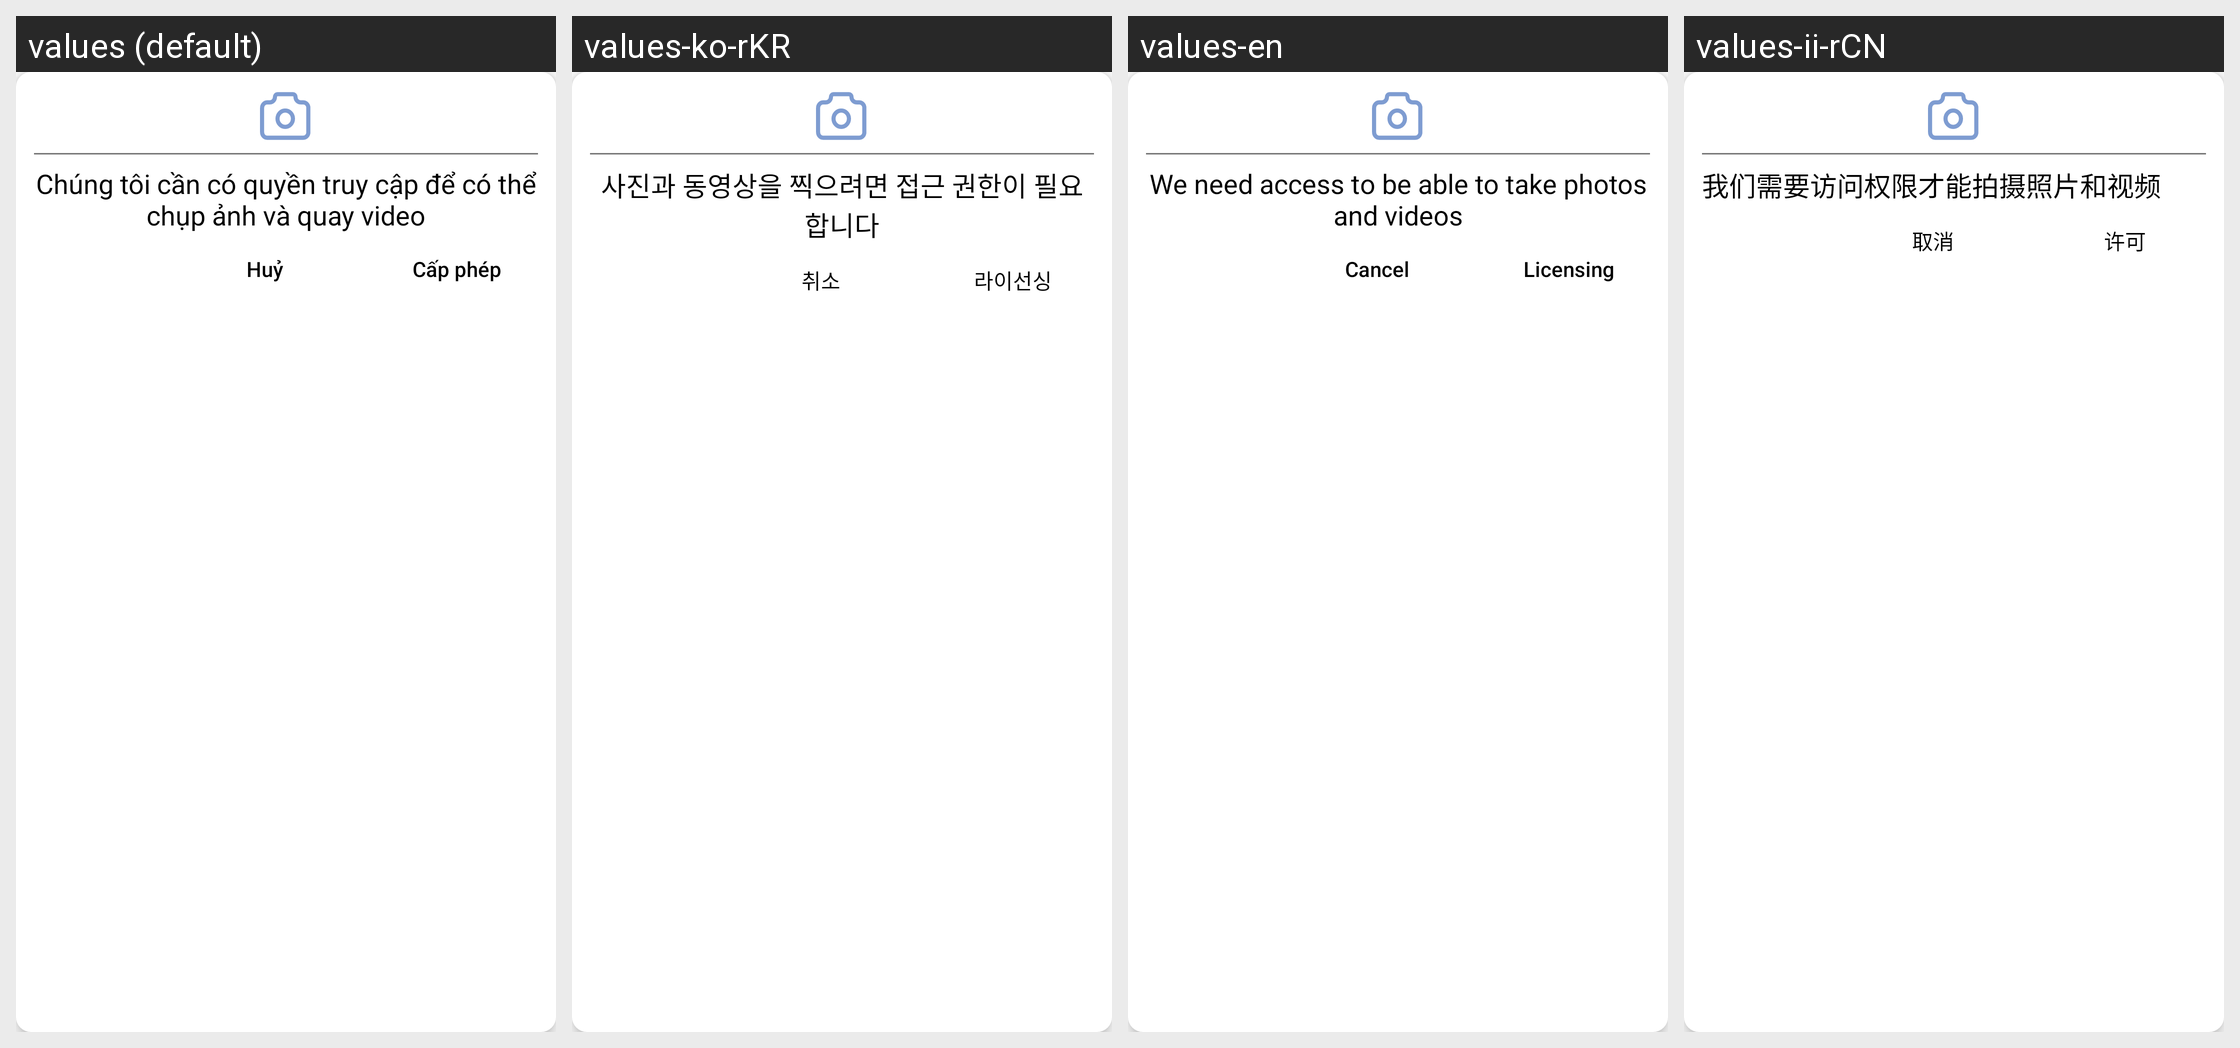

Strings drawn on this Android screen and how each of the app's shown locales translates them:
Android screen res/layout/dialog_camera.xml rendered under 4 locales, left to right: values (default), values-ko-rKR, values-en, values-ii-rCN. Device: Nexus 5 (rendered at 1080×1920; each locale shown at half size, 540×960, under a caption strip naming it); theme Theme.Atendance.
Strings drawn on this screen, with the default value and each locale's value (text and hints the layout hard-codes, and strings that could not be matched under every locale, appear in the picture but are not listed):

request
  values: Chúng tôi cần có quyền truy cập để có thể chụp ảnh và quay video
  values-ko-rKR: 사진과 동영상을 찍으려면 접근 권한이 필요합니다
  values-en: We need access to be able to take photos and videos
  values-ii-rCN: 我们需要访问权限才能拍摄照片和视频

cancel
  values: Huỷ
  values-ko-rKR: 취소
  values-en: Cancel
  values-ii-rCN: 取消

Licensing
  values: Cấp phép
  values-ko-rKR: 라이선싱
  values-en: Licensing
  values-ii-rCN: 许可
